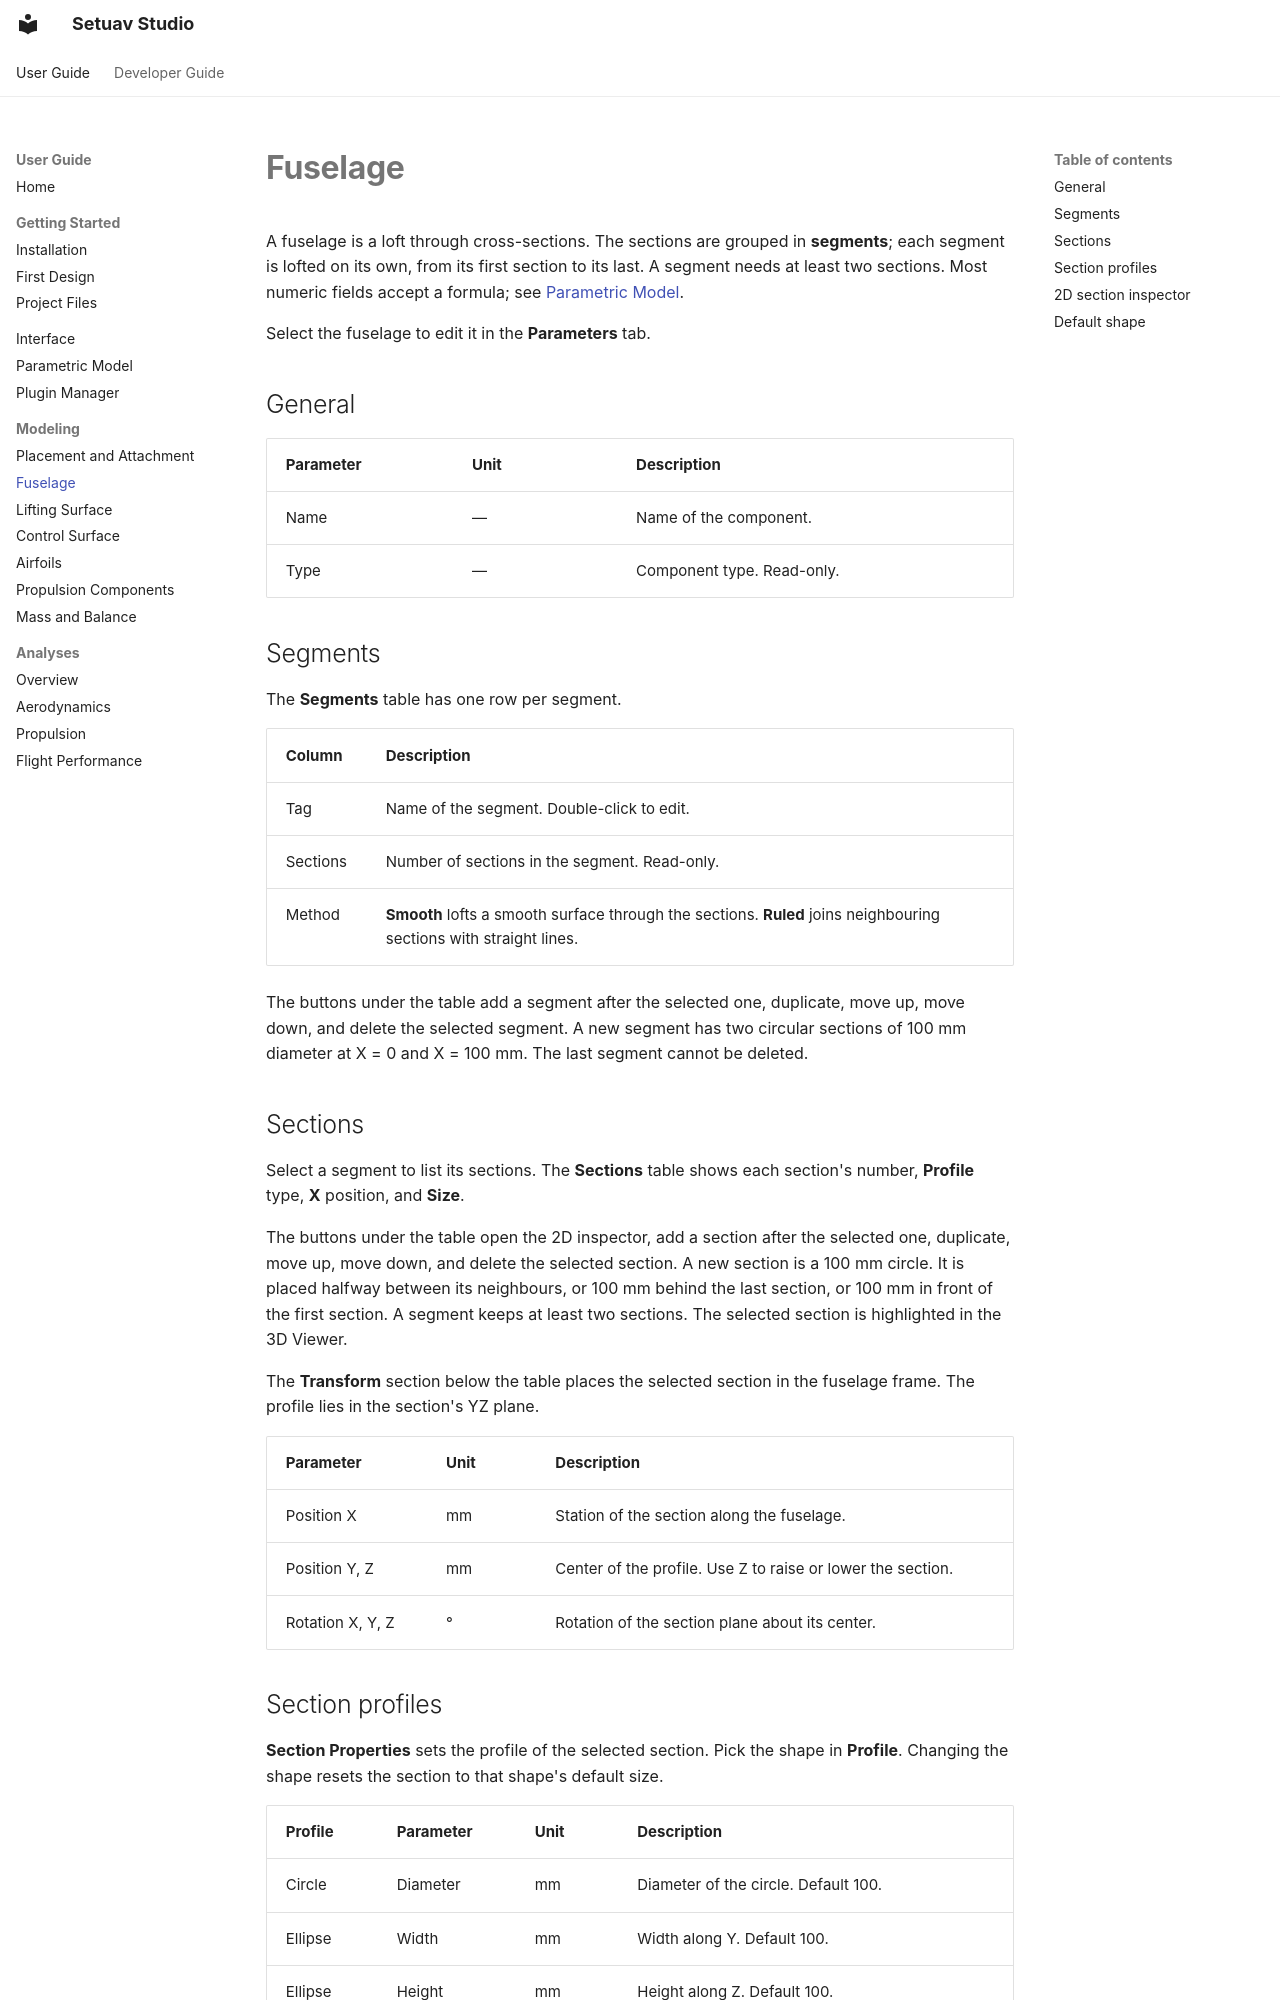

repository: Setuav/Studio · page: modeling/fuselage/index.html · generator: mkdocs

# Fuselage

A fuselage is a loft through cross-sections. The sections are grouped in
**segments**; each segment is lofted on its own, from its first section to its
last. A segment needs at least two sections. Most numeric fields accept a
formula; see [Parametric Model](../user-guide/parametric-model.md).

Select the fuselage to edit it in the **Parameters** tab.

## General

| Parameter | Unit | Description |
|---|---|---|
| Name | — | Name of the component. |
| Type | — | Component type. Read-only. |

## Segments

The **Segments** table has one row per segment.

| Column | Description |
|---|---|
| Tag | Name of the segment. Double-click to edit. |
| Sections | Number of sections in the segment. Read-only. |
| Method | **Smooth** lofts a smooth surface through the sections. **Ruled** joins neighbouring sections with straight lines. |

The buttons under the table add a segment after the selected one, duplicate,
move up, move down, and delete the selected segment. A new segment has two
circular sections of 100 mm diameter at X = 0 and X = 100 mm. The last segment
cannot be deleted.

## Sections

Select a segment to list its sections. The **Sections** table shows each
section's number, **Profile** type, **X** position, and **Size**.

The buttons under the table open the 2D inspector, add a section after the
selected one, duplicate, move up, move down, and delete the selected section.
A new section is a 100 mm circle. It is placed halfway between its neighbours,
or 100 mm behind the last section, or 100 mm in front of the first section. A
segment keeps at least two sections. The selected section is highlighted in
the 3D Viewer.

The **Transform** section below the table places the selected section in the
fuselage frame. The profile lies in the section's YZ plane.

| Parameter | Unit | Description |
|---|---|---|
| Position X | mm | Station of the section along the fuselage. |
| Position Y, Z | mm | Center of the profile. Use Z to raise or lower the section. |
| Rotation X, Y, Z | ° | Rotation of the section plane about its center. |
